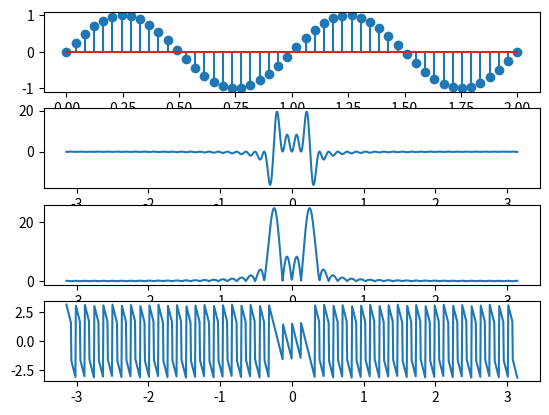

Python code for this plot:
#!/usr/bin/env python2
# -*- coding: utf-8 -*-
"""
Created on Fri Feb 22 13:54:00 2019

@author: apiiit-rkv
"""

import numpy as np
from matplotlib import pyplot as plt
import cmath as c
j=c.sqrt(-1)
t=np.linspace(0,2,50)
x=np.sin(2*np.pi*t)
d=len(x)
b=[]
p=[]
q=[]
w=np.linspace(-np.pi,np.pi,1000)
for k in range (0,1000,1):
    s=0
    for i in range(0,d,1):
        s=s+((x[i]*(np.exp(-j*w[k]*i))))
    b.append(s)
    p.append (abs(s))
    q.append (np.angle(s))
plt.subplot (411)
plt.stem(t,x)
plt.subplot (412)
plt.plot (w,b)
plt.subplot (413)
plt.plot (w,p)
plt.subplot (414)
plt.plot (w,q)